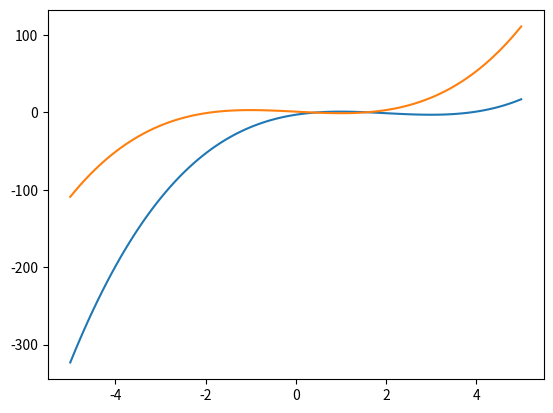

Write the Python code that produced this figure.
import numpy as np
import matplotlib.pyplot as plt

x = np.linspace(-5,5,100)

def function_1(x):
    return x**3 - 6*x**2 + 9*x - 3

def function_2(x):
    return function_1(x + 2) + 2
plt.plot(x,function_1(x))
plt.plot(x,function_2(x))
plt.show()
